pico-8 play session: hold → + tap 🅾

[t = 1 s] hold → ~1s, tap 🅾 ~2×
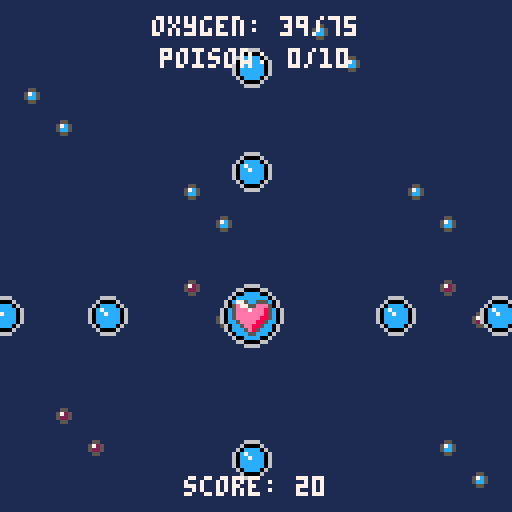
[t = 2 s] hold → ~2s, tap 🅾 ~4×
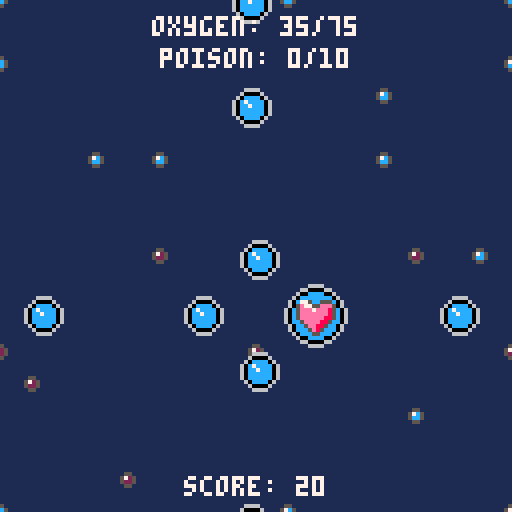
[t = 4 s] hold → ~4s, tap 🅾 ~7×
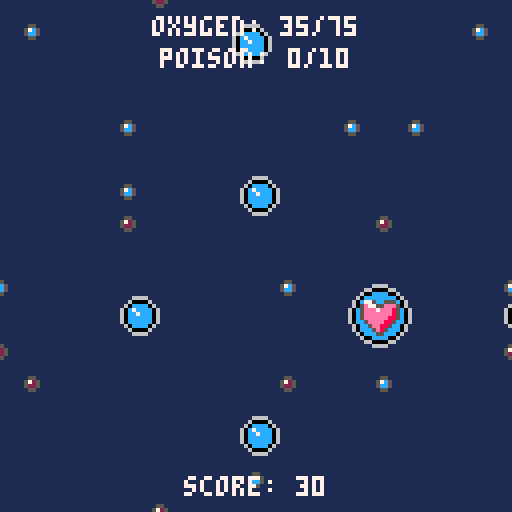
[t = 8 s] hold → ~8s, tap 🅾 ~14×
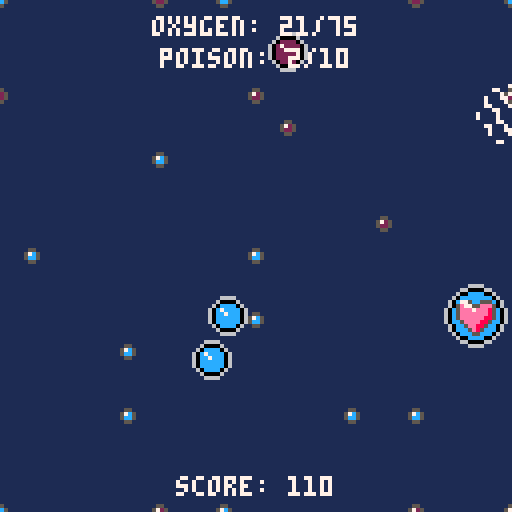

pico-8 cartridge
version 32
__lua__
-- bubble battle
-- by peanutsfly

-- due to the time pressure of the
-- game jam, code redundancies are
-- high, especially with the entities
-- and scenes, and readability is difficult
-- due to the abstraction in some
-- areas. i will not improve this
-- in this project, because the time
-- required is too much for me personally.
-- i hope the source code will help anyone interested.

function _init()
	t = 0

	cartdata("peanutsfly_bubblebattle_1")

	palt(0,false)
	palt(15,true)

	add_title()
	add_tutorial()
	add_achievements()
	add_credits()
	add_game()
	add_score()

	init_title()
end

function _update60()
	t += 1
	sc:update()
end

function _draw()
	sc:draw()
	if debug then
		print("ram: "..flr(stat(0)/2048*100).."%",0,0,7)
		print("cpu: "..flr(stat(1)*100).."%",0,6,7)
		print("fps: "..stat(7),0,12,7)
	end
end

-->8
-- config

-- sys --

debug = false

-- logical --

dir = {
	none = {x=0,y=0},
	l = {x=-1,y=0},
	r = {x=1,y=0},
	up = {x=0,y=-1},
	dwn = {x=0,y=1},
	upl = {x=-1,y=-1},
	upr = {x=1,y=-1},
	dwnl = {x=-1,y=1},
	dwnr = {x=1,y=1}
}

-- controllers --

sounds = {
	mn = {
		press = 1,
		switch = 2
	}
}

colors = {
	mn = {
		selected = 11,
		unselected = 13
	},
	shape = 8
}

text = {
	mn = {
		spacing = 8
	}
}

-- entities --

player = {
	pos = {x=63,y=79},
	r = 8,
	offset = 0,
	speed = 2,
	oxygen = 50,
	oxygen_limit = 75,
	oxygen_decrease = 1/20,
	oxygen_warning = 20,
	poison_limit = 10,
	poison_decrease = 1/120,
	poison_warning = 6,
	score_increase = 1/2,
	death_counter = 90,
	sfx_shoot = 3,
	sfx_collect = 4,
	sfx_hit = 5
}

bullet = {
	r = 5,
	offset = 3,
	speed = 2,
	oxygen = 4
}

oxygen = {
	r = {5,8},
	offset = {3,0},
	speed = {1,1},
	oxygen = {6,10},
	spawn_time = {80,70,60,50,50},
	expl_time = 30
}

poison = {
	r = {5,8},
	offset = {3,0},
	speed = {1,1},
	poison = {3,5},
	spawn_time = {100,60,30,15,5},
	expl_time = 30
}

bomb = {
	r = 8,
	offset = 0,
	speed = 1,
	spawn_time = {200,150,100,50,25},
	expl_time = 30
}

-- etc --

musics = {
	one = 6,
	two = 31
}

achievement = {
	one = 200,
	two = 20,
	three = 5
}


-- values --

v_tutorial = {
	title = "introduction",
	oxygen = {
		"move and fire o2",
		"take and give o2",
		"collect o2"
	},
	danger = {
		"avoid poison",
		"avoid bombs"
	},
	help = {
		"pay attention",
		"to your limits!"
	}
}

v_achiev = {
	title = "achievements",
	one = "collect "..achievement.one.." oxygen\nin a run",
	two = "collect "..achievement.two.." poison\nin a run",
	three = "destroy "..achievement.three.." bombs\nin a run"
}

v_credits = {
	title = "credits",
	art = "art by peanutsfly",
	mus = "music by @gruber_music",
	pro = "programming by peanutsfly",
	sou = "sounds by peanutsfly"
}
-->8
-- controllers

-- scene controller --

sc = {}
sc.current = nil
sc.scenes = {}

function sc:init(name)
	if self.current then
		if self.current.unload then
			self.current:unload()
		end
	end
	self.current = self.scenes[name]
	self.current:init()
end

function sc:update()
	self.current:update()
end

function sc:draw()
	self.current:draw()
end

function sc:add(name,scene)
	self.scenes[name] = scene
end

-- menu --

mn = {}
mn.current = nil
mn.options = {}

function mn:init()
	if #self.options >= 1 then
		self.current = 1
		self.options[self.current].selected = true
	end
end

function mn:update()
	if btnp(2) or btnp(3) then
		play_sfx(sounds.mn.switch)
		self.options[self.current].selected = false
		if btnp(3) then
			self.current += 1
			if self.current > #self.options then
				self.current = 1
			end
		elseif btnp(2) then
			self.current -= 1
			if self.current == 0 then
				self.current = #self.options
			end
		end
		self.options[self.current].selected = true
	end
	if btnp(4) or btnp(5) then
		play_sfx(sounds.mn.press)
		self.options[self.current]:reference()
	end
end

function mn:draw(y)
	for opt in all(self.options) do
		local c = colors.mn.unselected
		if opt.selected == true then
			c = colors.mn.selected
		end
		print(opt.label,center(opt.label),y,c)
		y += text.mn.spacing
	end
end

function mn:add(label,reference)
	add(self.options,{
		label=label,
		reference=reference,
		selected=false
	})
end

function mn:delete()
	mn.current = nil
	mn.options = {}
end


-->8
-- objects

-- rectangle --

rectangle = {}

function rectangle:new(x,y,w,h)
	local r = {
		x = x,
		y = y,
		w = w,
		h = h
	}
	setmetatable(r,self)
	self.__index = self

	return r
end

function rectangle:is_colliding(s)
	if s.__index == rectangle then
		local x1,y1,w1,h1 = self.x-self.w/2,self.y-self.h/2,self.w,self.h
		local x2,y2,w2,h2 = s.x-s.w/2,s.y-s.h/2,s.w,s.h
		return x1<x2+w2 and x2<x1+w1 and y1<y2+h2 and y2<y1+h1
	elseif s.__index == circle then
		local dist_x = abs(s.x-self.x)
		local dist_y = abs(s.y-self.y)
		if dist_x > s.r+self.w/2 or dist_y > s.r+self.h/2 then
			return false
		elseif dist_x < self.w/2 or dist_y < self.h/2 then
			return true
		end
		local dx = dist_x-self.w/2
		local dy = dist_y-self.h/2
		return sqrt(dx*dx+dy*dy) < s.r
	end
end

function rectangle:draw(c)
	if debug then
		rect(self.x-self.w/2,self.y-self.h/2,self.w,self.h,c)
	end
end

-- circle --

circle = {}

function circle:new(x,y,r)
	local c = {
		x = x,
		y = y,
		r = r
	}
	setmetatable(c,self)
	self.__index = self
	return c
end

function circle:is_colliding(s)
	if s.__index == circle then
		local dx,dy = s.x-self.x,s.y-self.y
		local dist = sqrt(dx*dx+dy*dy)
		return dist < self.r+s.r
	elseif s.__index == rectangle then
		local dist_x = abs(self.x-s.x)
		local dist_y = abs(self.y-s.y)
		if dist_x > self.r+s.w/2 or dist_y > self.r+s.h/2 then
			return false
		elseif dist_x < s.w/2 or dist_y < s.h/2 then
			return true
		end
		local dx = dist_x-s.w/2
		local dy = dist_y-s.h/2
		return sqrt(dx*dx+dy*dy) < self.r
	end
end

function circle:draw(c)
	if debug then
		circ(self.x,self.y,self.r,c)
	end
end

-- timer --

timer = {}
timer.started = false

function timer:new(t)
	local o = {}
	setmetatable(o,self)
	self.__index = self

	o.t = t

	return o
end

function timer:run()
	self.started = true
	self.counter = self.t
end

function timer:update()
	if self.started then
		self.counter -= 1
	end
end

function timer:is_finished()
	if self.counter <= 0 then
		self.started = false
		return true
	else
		return false
	end
end
-->8
-- tools

-- play sfx if available
function play_sfx(source)
	if source then
		sfx(source)
	end
end

-- return x for a centered text
function center(txt)
	return 64-#txt*2
end

-- underlines and centers text
function print_uline(txt,y,c)
	local x = center(txt)
	print(txt,x,y,c)
	line(x,y+6,x+#txt*4-2,y+6,c)
end

-- returns bool val of int
function bool_to_int(val)
	return val and 1 or 0
end

-- checks wheter pos is in a given range
function in_range(x,y,range_x,range_y)
  local range_x = range_x or {0,127}
  local range_y = range_y or {0,127}
  local result = {x=true,y=true}
  if x < range_x[1] or x > range_x[2] then
    result.x = false
  end
  if y < range_y[1] or y > range_y[2] then
    result.y = false
  end
  return result.x, result.y
end

-->8
-- entities

-- player --

p = {}

function p:init()
	p.oxygen = player.oxygen
	p.poison = 0
	p.score = 0
	p.collected_oxygen = 0
	p.collected_poison = 0
	p.bombs_destroyed = 0
	p.motion = {x=0,y=0}
	p.shape = circle:new(player.pos.x,player.pos.y,player.r)
	p.lost = false
	p.dead = false
	p.dead_counter = player.death_counter
end

function p:update()
	if not self.dead then
		self:counter()
		self:control()
		self:motion_update()
		self:action_update()
		if self.lost then
			explode(p.shape.x,p.shape.y,player.death_counter)
			p.dead = true
		end
	else
		self.dead_counter -= 1
		if self.dead_counter <= 0 then
			sc:init("score")
		end
	end
end

function p:draw()
	if not p.dead then
		local offset = player.offset
		sspr(80,16,16,16,self.shape.x-offset-self.shape.r,self.shape.y-offset-self.shape.r)
		self.shape:draw(colors.shape)
	end
end

function p:counter()
	self.oxygen -= player.oxygen_decrease
	if flr(self.poison) > 0 then
		self.poison -= player.poison_decrease
	end
	if self.oxygen < 1 or self.poison >= player.poison_limit then
		self.lost = true
	end
	self.score += player.score_increase
end

function p:control()
	self.motion.x = -bool_to_int(btn(0))+bool_to_int(btn(1))
	self.motion.y = -bool_to_int(btn(2))+bool_to_int(btn(3))
end

function p:motion_update()
	local pred_x = self.shape.x+self.motion.x*player.speed
	local pred_y = self.shape.y+self.motion.y*player.speed
	local x_is_fine,y_is_fine = in_range(pred_x,pred_y,{self.shape.r,127-self.shape.r},{self.shape.r,127-self.shape.r})
	if x_is_fine then
		self.shape.x += self.motion.x*player.speed
	end
	if y_is_fine then
		self.shape.y += self.motion.y*player.speed
	end
end

function p:action_update()
	if btnp(4) or btnp(5) then
		play_sfx(player.sfx_shoot)
		self.oxygen -= bullet.oxygen
		bc:spawn_bullet(self.shape.x,self.shape.y,dir.l)
		bc:spawn_bullet(self.shape.x,self.shape.y,dir.r)
		bc:spawn_bullet(self.shape.x,self.shape.y,dir.up)
		bc:spawn_bullet(self.shape.x,self.shape.y,dir.dwn)
	end
end

-- bullet controller --

bc = {}
bc.bullets = {}

function bc:update()
	for b in all(self.bullets) do
		b.shape.x += b.vector.x*bullet.speed
		b.shape.y += b.vector.y*bullet.speed
		local x_is_fine,y_is_fine = in_range(b.shape.x,b.shape.y,{-b.shape.r,127+b.shape.r},{-b.shape.r,127+b.shape.r})
		if not x_is_fine or not y_is_fine then
			b.destruct_me = true
		end
	end
	self:destruct_bullets()
end

function bc:draw()
	local offset = bullet.offset
	for b in all(self.bullets) do
		sspr(0,16,16,16,b.shape.x-offset-b.shape.r,b.shape.y-offset-b.shape.r)
		b.shape:draw(colors.shape)
	end
end

function bc:spawn_bullet(x,y,vector)
	local b = {}
	b.shape = circle:new(x,y,bullet.r)
	b.vector = vector
	b.destruct_me = false
	add(self.bullets,b)
end

function bc:destruct_bullets()
	for i = #self.bullets,1,-1 do
		if self.bullets[i].destruct_me then
			deli(self.bullets,i)
		end
	end
end

function bc:reset()
	self.bullets = {}
end

-- oxygen controller --

oc = {}
oc.bubbles = {}

function oc:update()
	for b in all(self.bubbles) do
		b.shape.x += b.vector.x * oxygen.speed[b.state]
		b.shape.y += b.vector.y * oxygen.speed[b.state]
		self:collision_handler(b)

		local x_is_fine,y_is_fine = in_range(b.shape.x,b.shape.y,{-16,143},{-16,143})
		if not x_is_fine or not y_is_fine then
			b.destruct_me=true
		end
	end
	self:destruct_oxygen()
end

function oc:draw()
	local sx = {0,16}
	for b in all(self.bubbles) do
		local offset = oxygen.offset[b.state]
		sspr(sx[b.state],16,16,16,b.shape.x-offset-b.shape.r,b.shape.y-offset-b.shape.r)
		b.shape:draw(colors.shape)
	end
end

function oc:change_state(bubble)
	bubble.state += 1
	if bubble.state > 2 then
		bubble.destruct_me = true
		explode(bubble.shape.x,bubble.shape.y,oxygen.expl_time)
	else
		bubble.shape.r = oxygen.r[bubble.state]
	end
end

function oc:collision_handler(bubble)
	if bubble.shape:is_colliding(p.shape) then
		play_sfx(player.sfx_collect)
		p.oxygen = min(p.oxygen + oxygen.oxygen[bubble.state],player.oxygen_limit)
		p.collected_oxygen += oxygen.oxygen[bubble.state]
		bubble.destruct_me = true
	end
	for bullet in all(bc.bullets) do
		if bubble.shape:is_colliding(bullet.shape) then
			play_sfx(player.sfx_hit)
			bullet.destruct_me = true
			self:change_state(bubble)
		end
	end
end

function oc:spawn_oxygen(x,y,vector,state)
	local b = {}
	b.state = state
	b.shape = circle:new(x,y,oxygen.r[b.state])
	b.vector = vector
	b.destruct_me = false
	add(self.bubbles,b)
end

function oc:destruct_oxygen()
	for i=#self.bubbles,1,-1 do
		if self.bubbles[i].destruct_me then
			deli(self.bubbles,i)
		end
	end
end

function oc:reset()
	self.bubbles = {}
end

-- poison controller --

pc = {}
pc.bubbles = {}

function pc:update()
	for b in all(self.bubbles) do
		b.shape.x += b.vector.x * poison.speed[b.state]
		b.shape.y += b.vector.y * poison.speed[b.state]
		self:collision_handler(b)

		local x_is_fine,y_is_fine = in_range(b.shape.x,b.shape.y,{-16,143},{-16,143})
		if not x_is_fine or not y_is_fine then
			b.destruct_me=true
		end
	end
	self:destruct_poison()
end

function pc:draw()
	local sx = {32,48}
	for b in all(self.bubbles) do
		local offset = poison.offset[b.state]
		sspr(sx[b.state],16,16,16,b.shape.x-offset-b.shape.r,b.shape.y-offset-b.shape.r)
		b.shape:draw(colors.shape)
	end
end

function pc:change_state(bubble)
	bubble.state += 1
	if bubble.state > 2 then
		bubble.destruct_me = true
		explode(bubble.shape.x,bubble.shape.y,poison.expl_time)
	else
		bubble.shape.r = poison.r[bubble.state]
	end
end

function pc:collision_handler(bubble)
	if bubble.shape:is_colliding(p.shape) then
		play_sfx(player.sfx_collect)
		p.poison = p.poison + poison.poison[bubble.state]
		p.collected_poison += poison.poison[bubble.state]
		bubble.destruct_me = true
	end
	for bullet in all(bc.bullets) do
		if bubble.shape:is_colliding(bullet.shape) then
			play_sfx(player.sfx_hit)
			bullet.destruct_me = true
			self:change_state(bubble)
		end
	end
end

function pc:spawn_poison(x,y,vector,state)
	local b = {}
	b.state = state
	b.shape = circle:new(x,y,poison.r[b.state])
	b.vector = vector
	b.destruct_me = false
	add(self.bubbles,b)
end

function pc:destruct_poison()
	for i=#self.bubbles,1,-1 do
		if self.bubbles[i].destruct_me then
			deli(self.bubbles,i)
		end
	end
end

function pc:reset()
	self.bubbles = {}
end

-- bomb controller --

boc = {}
boc.bubbles = {}

function boc:update()
	for b in all(self.bubbles) do
		b.shape.x += b.vector.x * bomb.speed
		b.shape.y += b.vector.y * bomb.speed
		self:collision_handler(b)

		local x_is_fine,y_is_fine = in_range(b.shape.x,b.shape.y,{-16,143},{-16,143})
		if not x_is_fine or not y_is_fine then
			b.destruct_me=true
		end
	end
	self:destruct_bomb()
end

function boc:draw()
	for b in all(self.bubbles) do
		local offset = bomb.offset
		sspr(64,16,16,16,b.shape.x-offset-b.shape.r,b.shape.y-offset-b.shape.r)
		b.shape:draw(colors.shape)
	end
end

function boc:collision_handler(bubble)
	if bubble.shape:is_colliding(p.shape) then
		play_sfx(player.sfx_collect)
		p.lost = true
		bubble.destruct_me = true
	end
	for bullet in all(bc.bullets) do
		if bubble.shape:is_colliding(bullet.shape) then
			play_sfx(player.sfx_hit)
			bullet.destruct_me = true
			bubble.destruct_me = true
			explode(bubble.shape.x,bubble.shape.y,bomb.expl_time)
			p.bombs_destroyed += 1
		end
	end
end

function boc:spawn_bomb(x,y,vector)
	local b = {}
	b.shape = circle:new(x,y,bomb.r)
	b.vector = vector
	b.destruct_me = false
	add(self.bubbles,b)
end

function boc:destruct_bomb()
	for i=#self.bubbles,1,-1 do
		if self.bubbles[i].destruct_me then
			deli(self.bubbles,i)
		end
	end
end

function boc:reset()
	self.bubbles = {}
end

-- content controller --

cc = {}

cc.possible_dir = {
	dir.l,dir.r,dir.up,dir.dwn,
	dir.upl,dir.upr,dir.dwnl,dir.dwnr
}

function cc:init()
	oxygen_t = timer:new(oxygen.spawn_time[1])
	oxygen_t:run()
	poison_t = timer:new(poison.spawn_time[1])
	poison_t:run()
	bomb_t = timer:new(bomb.spawn_time[1])
	bomb_t:run()
end

function cc:update()
	cc:set_difficulty()
	cc:spawn_oxygen()
	cc:spawn_poison()
	cc:spawn_bomb()
end

function cc:set_difficulty()
	if p.score > 250 then
		self.difficulty = 2
	elseif p.score > 500 then
		self.difficulty = 3
	elseif p.score > 1000 then
		self.difficulty = 4
	elseif p.score > 2000 then
		self.difficulty = 5
	elseif p.score > 3000 then
		self.difficulty = 6
	else
		self.difficulty = 1
	end
end

function cc:spawn_oxygen()
	oxygen_t:update()
	if oxygen_t:is_finished() then
		local pos,vector = self:calculate_params()
		local state = self:calculate_state(3,1)
		oc:spawn_oxygen(pos.x,pos.y,vector,state)
		oxygen_t.t = oxygen.spawn_time[self.difficulty]
		oxygen_t:run()
	end
end

function cc:spawn_poison()
	poison_t:update()
	if poison_t:is_finished() then
		local pos,vector = self:calculate_params()
		local state = self:calculate_state(3,1)
		pc:spawn_poison(pos.x,pos.y,vector,state)
		poison_t.t = poison.spawn_time[self.difficulty]
		poison_t:run()
	end
end

function cc:spawn_bomb()
	bomb_t:update()
	if bomb_t:is_finished() then
		local pos,vector = self:calculate_params()
		boc:spawn_bomb(pos.x,pos.y,vector)
		bomb_t.t = bomb.spawn_time[self.difficulty]
		bomb_t:run()
	end
end

function cc:calculate_params()
	local vector = self.possible_dir[flr(rnd(#self.possible_dir))+1]
	local pos = {x=0,y=0}

	if vector == dir.l then
		pos.x = 135
		pos.y = 8+flr(rnd(111))
	elseif vector == dir.r then
		pos.x = -8
		pos.y = 8+flr(rnd(111))
	elseif vector == dir.up then
		pos.x = 8+flr(rnd(111))
		pos.y = 135
	elseif vector == dir.dwn then
		pos.x = 8+flr(rnd(111))
		pos.y = -8
	elseif vector == dir.upl then
		pos.x = 135
		pos.y = 71+flr(rnd(48))
	elseif vector == dir.upr then
		pos.x = -8
		pos.y = 71+flr(rnd(48))
	elseif vector == dir.dwnl then
		pos.x = 135
		pos.y = 8+flr(rnd(56))
	elseif vector == dir.dwnr then
		pos.x = -8
		pos.y = 8+flr(rnd(56))
	end

	return pos,vector
end

function cc:calculate_state(ratio,to_ratio)
	local state_rnd = flr(rnd(ratio+to_ratio))+1
	local state = 1
	if state_rnd > ratio then
		state = 2
	end

	return state
end

-- effects --

effects = {}
effects.list = {}

function effects:update()
	for effect in all(self.list) do
		effect:update()
	end
end

function effects:draw()
	for effect in all(self.list) do
		effect:draw()
	end
end

function effects:reset()
	self.list = {}
end

function explode(x,y,t)
	local aa = rnd(1)
	for i=0,5 do
		local vector = {}
		vector.x = cos(aa+i/6)/4
		vector.y = sin(aa+i/6)/4
		particle(x,y,vector,t)
	end
end

function particle(x,y,vector,t)
	local particle = {}
	particle.pos = {
		x = x,
		y = y
	}
	particle.vector = vector
	particle.timer = t
	particle.sprites = {75,76,77,78}
	particle.speed = 2
	particle.update = function(self)
		self.timer -= 1
		self.pos.x += self.vector.x * self.speed
		self.pos.y += self.vector.y * self.speed
		if self.timer <= 0 then
			del(effects.list, self)
		end
	end
	particle.draw=function(self)
		local sprite = self.sprites[flr(t/15)%#self.sprites+1]
		spr(sprite,self.pos.x,self.pos.y,1,1)
	end
	add(effects.list,particle)
end

-->8
-- scenes

function add_title()
	local title = {}

	function title:init()
		music(musics.one,2400)
		mn:add("play",self.tutorial)
		mn:add("achievements",self.achievements)
		mn:add("credits",self.credits)
		mn:init()
	end

	function title:update()
		update_map()
		mn:update()
	end

	function title:draw()
		cls(1)
		draw_map_title()
		local c_info = "x+c"
		print(c_info,center(c_info),115,6)
		mn:draw(87)
	end

	function title:unload()
		mn:delete()
	end

	function title:tutorial()
		sc:init("tutorial")
	end

	function title:achievements()
		sc:init("achievements")
	end

	function title:credits()
		sc:init("credits")
	end

	sc:add("title",title)
end

function add_tutorial()
	local tutorial = {}

	function tutorial:init()
		mn:add("continue",init_game)
		mn:init()
	end

	function tutorial:update()
		--update_map()
		mn:update()
	end

	function tutorial:draw()
		cls(1)
		draw_map()
		print_uline(v_tutorial.title,18,7)
		local c = 15
		sspr(0,72,48,16,7,31)
		sspr(56,40,64,24,62,52)
		sspr(0,40,56,16,6,84)
		print(v_tutorial.oxygen[1],58,33,c)
		print(v_tutorial.oxygen[2],58,41,c)
		print(v_tutorial.oxygen[3],7,53,c)
		print(v_tutorial.danger[1],7,61,c)
		print(v_tutorial.danger[2],7,69,c)
		print(v_tutorial.help[1],65,84,c)
		print(v_tutorial.help[2],65,92,c)
		mn:draw(105)
	end

	function tutorial:unload()
		mn:delete()
	end

	sc:add("tutorial",tutorial)
end

function add_achievements()
	local achievements = {}

	achievements.spr_x = {
		{32,48},
		{32,64},
		{32,80}
	}

	function achievements:init()
		mn:add("menu",init_title)
		mn:init()
	end

	function achievements:update()
		--update_map()
		mn:update()
	end

	function achievements:draw()
		cls(1)
		draw_map()
		self:draw_sprites()
		print_uline(v_achiev.title,20,7)
		print(v_achiev.one,36,34,7)
		print(v_achiev.two,36,56,7)
		print(v_achiev.three,36,78,7)
		mn:draw(103)
	end

	function achievements:unload()
		mn:delete()
	end

	function achievements:draw_sprites()
		sspr(self.spr_x[1][dget(1)+1],0,16,16,16,32)
		sspr(self.spr_x[2][dget(2)+1],0,16,16,16,54)
		sspr(self.spr_x[3][dget(3)+1],0,16,16,16,76)
	end

	sc:add("achievements",achievements)
end

function add_credits()
	local	credits = {}

	function credits:init()
		mn:add("menu",init_title)
		mn:init()
	end

	function credits:update()
		--update_map()
		mn:update()
	end

	function credits:draw()
		cls(1)
		draw_map()
		print_uline(v_credits.title,20,7)
		print(v_credits.art,center(v_credits.art),36,7)
		print(v_credits.mus,center(v_credits.mus),52,7)
		print(v_credits.pro,center(v_credits.pro),68,7)
		print(v_credits.sou,center(v_credits.sou),84,7)
		mn:draw(103)
	end

	function credits:unload()
		mn:delete()
	end

	sc:add("credits",credits)
end

function add_game()
	local game = {}

	function game:init()
		music(musics.one,2400)
		p:init()
		cc:init()
	end

	function game:update()
		update_map()
		effects:update()
		cc:update()
		oc:update()
		pc:update()
		boc:update()
		bc:update()
		p:update()
	end

	function game:draw()
		cls(1)
		draw_map()
		effects:draw()
		bc:draw()
		oc:draw()
		pc:draw()
		boc:draw()
		p:draw()
		self:draw_gui()
	end

	function game:unload()
		effects:reset()
		oc:reset()
		pc:reset()
		boc:reset()
		bc:reset()
	end

	function game:draw_gui()
		local oxygen_txt = "oxygen: "..flr(p.oxygen).."/"..player.oxygen_limit
		local poison_txt = "poison: "..flr(p.poison).."/"..player.poison_limit
		local score_txt = "score: "..flr(p.score/10)*10
		local c = 7
		if p.oxygen <= player.oxygen_warning then
			c = 10
		end
		print(oxygen_txt,center(oxygen_txt),4,c)
		c = 7
		if p.poison >= player.poison_warning then
			c = 10
		end
		print(poison_txt,center(poison_txt),12,c)
		print(score_txt,center(score_txt),119,7)
	end

	sc:add("game",game)
end

function add_score()
	local score = {}

	function score:init()
		music(musics.two,2400)
		mn:add("retry",init_game)
		mn:add("menu",init_title)
		mn:init()
		highscore = dget(0)
		current_score = 0
	end

	function score:update()
		highscore = dget(0)
		current_score = flr(p.score/10)*10
		if current_score > highscore then
			highscore = current_score
			dset(0,highscore)
		end
		self:unlock_achievements()
		--update_map()
		mn:update()
	end

	function score:draw()
		cls(1)
		draw_map()
		print_uline("score",16,7)
		local high_txt = "highscore: "..highscore
		local curr_txt = "score: "..current_score
		local oxy_txt = "oxygen collected: "..p.collected_oxygen
		local poi_txt = "poison collected: "..p.collected_poison
		local bom_txt = "bombs destroyed: "..p.bombs_destroyed
		print(high_txt,center(high_txt),30,7)
		print(curr_txt,center(curr_txt),42,7)
		print_uline("",48,7)
		print(oxy_txt,center(oxy_txt),60,7)
		print(poi_txt,center(poi_txt),72,7)
		print(bom_txt,center(bom_txt),84,7)
		mn:draw(99)
	end

	function score:unload()
		mn:delete()
	end

	function score:unlock_achievements()
		if p.collected_oxygen >= achievement.one then
			dset(1,1)
		end
		if p.collected_poison >= achievement.two then
			dset(2,1)
		end
		if p.bombs_destroyed >= achievement.three then
			dset(3,1)
		end
	end

	sc:add("score",score)
end

function init_title()
	sc:init("title")
end

function init_game()
	sc:init("game")
end
-->8
-- background

map_pos = 0

function update_map()
	map_pos -= 1
	if map_pos < -127 then
		map_pos = 0
	end
end

function draw_map()
	map(0,0,0,0,16,16)
	map(16,0,map_pos,map_pos,16,16)
	map(16,0,map_pos+128,map_pos,16,16)
	map(16,0,map_pos,map_pos+128,16,16)
	map(16,0,map_pos+128,map_pos+128,16,16)
	map(16,0,-map_pos,-map_pos,16,16)
	map(16,0,-map_pos-128,-map_pos,16,16)
	map(16,0,-map_pos,-map_pos-128,16,16)
	map(16,0,-map_pos-128,-map_pos-128,16,16)
end

function draw_map_title()
	draw_map()
	map(0,16,0,0,16,16)
	map(16,16,-flr(t/25%2),-flr(t/25%2),16,16)
	map(32,16,flr(t/25%2),flr(t/25%2),16,16)
end
__gfx__
ffffffff11111111ffffffffffffffff777777777777777777777777777777777777777777777777777777777777777766666ffffff6666666666fffffff60cc
ffffffff11111111ffffffffffffffff7000000000000007700000000000000770000000000000077000000000000007000006ffff600000000006ffffff60cc
ff7ff7ff11111111fff55ffffff55fff7066666666666607709999999999990770333333333333077066666886666607ccccc06ff60cccccccccc06fffff60cc
fff77fff11111111ff57c5ffff5725ff7066666666666607709999666699990770333366663333077066688008866607cccccc0660c7cccccccccc06ffff60cc
fff77fff11111111ff5cc5ffff5225ff7066665555666607709996000069990770333600006333077066074444406607cccccc0660cc7ccccccccc06ffff60cc
ff7ff7ff11111111fff55ffffff55fff7066656666566607709960cccc06990770336022220633077068477555448607ccccc06ff60cccccccccc06fffff60cc
ffffffff11111111ffffffffffffffff706665666656660770960c7cccc069077036027222206307706845aaaa548607000006ffff6000cccc0006ffffff60cc
ffffffff11111111ffffffffffffffff706665555556660770960cc7ccc069077036022722206307708045aaaa54080766666ffffff660cccc066fffffff60cc
fff6666666666ffffff66ffffff66fff706665555556660770960cccccc069077036022222206307708045a55a540807fffffff666666666ffffffffffff60cc
ff600000000006ffff6006ffff6006ff706665566556660770960cccccc069077036022222206307706845aaaa548607ffffff600000000066ffffffffff60cc
f60cccccccccc06ff60cc06ff60cc06f7066655555566607709960cccc06990770336022220633077068445555448607ffff660ccccccccc066fffffffff60cc
60c7cccccccccc0660c7cc0660cccc067066655555566607709996000069990770333600006333077066044444406607fff600c77cccccccc006ffffffff60cc
60cc7ccccccccc0660cc7c0660cccc067066666666666607709999666699990770333366663333077066688008866607ff600cc777cccccccc006fffffff60cc
60cccccccccccc0660cccc0660cccc067066666666666607709999999999990770333333333333077066666886666607f660ccc7777cccccccc06ffffffff60c
60cccc0000cccc0660cccc0660cccc067000000000000007700000000000000770000000000000077000000000000007f60ccccc777ccccccccc06ffffffff60
60cccc0660cccc0660cccc0660cccc06777777777777777777777777777777777777777777777777777777777777777760cccccc777cccccccccc06ffffffff6
ffffffffffffffffffffff6666ffffffffffffffffffffffffffff6666ffffffffffff8888ffffffffffff6666ffffff60ccccc5e7e5c55cccccc06fcc06ffff
ffffffffffffffffffff66000066ffffffffffffffffffffffff66000066ffffffff88000088ffffffff66000066ffff60ccccc5eeee5ee5ccccc06fcc06ffff
fffffffffffffffffff600cccc006ffffffffffffffffffffff6002222006ffffff8004444008ffffff600cccc006fff60ccccc5eeeeeeee5cccc06fcc06ffff
ffffff6666ffffffff60cccccccc06ffffffff6666ffffffff602222222206ffff804444444408ffff60cccccccc06ff60ccccc5eeeeeee85cccc06fcc06ffff
fffff600006ffffff60c77ccccccc06ffffff600006ffffff60277222222206ff80445555554408ff60c775cc555c06f60cccccc5eeeee85ccccc06fcc06ffff
ffff60cccc06fffff60cc77cccccc06fffff60222206fffff60227722222206ff8045aaaaaa5408ff605e7755eee506f60cccccc5ee88855ccccc06fcc06ffff
fff60c7cccc06fff60ccccc7cccccc06fff6027222206fff602222272222220680445a5a55a5440860c5eee7eee85c0660ccccccc58855ccccccc06fcc06ffff
fff60cc7ccc06fff60cccccccccccc06fff6022722206fff602222222222220680445aa5a5a5440860c5eeeeeee85c0660ccccccc555ccccccccc06fcc06ffff
fff60cccccc06fff60cccccccccccc06fff6022222206fff602222222222220680445a5a5aa5440860c5eeeeee885c06f60ccccccccccccccccc06ffcc06ffff
fff60cccccc06fff60cccccccccccc06fff6022222206fff602222222222220680445a55a5a5440860cc5eeee885cc06ff60ccccccccccccccc066ffcc06ffff
ffff60cccc06fffff60cccccccccc06fffff60222206fffff60222222222206ff8045aaaaaa5408ff60cc5ee885cc06fff600ccccccccccccc006fffcc06ffff
fffff600006ffffff60cccccccccc06ffffff600006ffffff60222222222206ff80445555554408ff60ccc5e85ccc06ffff600ccccccccccc006ffffcc06ffff
ffffff6666ffffffff60cccccccc06ffffffff6666ffffffff602222222206ffff804444444408ffff60ccc55ccc06ffffff660ccccccccc066fffffcc06ffff
fffffffffffffffffff600cccc006ffffffffffffffffffffff6002222006ffffff8004444008ffffff600cccc006ffffffff660000000006fffffffc06fffff
ffffffffffffffffffff66000066ffffffffffffffffffffffff66000066ffffffff88000088ffffffff66000066fffffffffff666666666ffffffff06ffffff
ffffffffffffffffffffff6666ffffffffffffffffffffffffffff6666ffffffffffff8888ffffffffffff6666ffffffffffffffffffffffffffffff6fffffff
60cccc0660cccc0660cccc0660cccc066fffffff60cccc0660cccc0660cccc0660cccc0660cccc0660cccc06fffffffffffffffffffffffffff77fff00000000
60cccc0000ccc06f60cccc0660cccc0006ffffff60cccc0000cccc0660cccc0000cccc06f60ccc0060cccc06fffffffffffffffffff77fffffffffff00000000
60cccccccc0006ff60cccc0660ccccccc06fffff60cccccccccccc0660cccccccccccc06ff6000cc60cccc06fffffffffff77fffffffffffffffffff00000000
60cccccccc066fff60cccc0660cccccccc06ffff60cccccccccccc0660cccccccccccc06fff660cc60cccc06fff77fffff7ff7fff7ffff7f7ffffff700000000
60cccccccc066fff60cccc0660cccccccc06ffff60cccccccccccc0660cccccccccccc06ffff60cc60cccc06fff77fffff7ff7fff7ffff7f7ffffff700000000
60cccccccc0006ff60cccc0660ccccccc06fffff60cccccccccccc06f60cccccccccc06ffffff60cf60cc06ffffffffffff77fffffffffffffffffff00000000
60cccc0000ccc06f60cccc0660cccc0006ffffff60cccc0000cccc06ff600000000006ffffffff60ff6006fffffffffffffffffffff77fffffffffff00000000
60cccc0660cccc0660cccc0660cccc066fffffff60cccc0660cccc06fff6666666666ffffffffff6fff66ffffffffffffffffffffffffffffff77fff00000000
faafafafafaffaafaaafaaffffffffffaaffaaafffafaaafaaaffffffffffffff77fffffffffffffffffffffffffffffffffffffffffffffffffffff00000000
afafafafafafafffafffafaffafffffffaffafaffaffffafafffffffffffffffffffffffffffffffffffffffffffffffffffffffffffffffffffffff00000000
afaffaffaaafafffaaffafaffffffffffaffaaaffaffffafaaaffffffffffff7ffff7fffffffffffffffffffffffffffffffffffffffffffffffffff00000000
afafafafffafafafafffafaffafffffffaffafaffaffffafffaffffffffffff7ffff7fffffffffffffffffffff6666ffffffffffffffffffffffffff00000000
aaffafafaaafaaafaaafafafffffffffaaafaaafafffffafaaafffffff77fffffffffffff77fffffffffffff66000066ffffffffffffffffffffffff00000000
fffffffffffffffffffffffffffffffffffffffffffffffffffffffffffffffff77ffffffffffffffffffff600cccc006fffffffffffffffffffffff00000000
ffffffffffffffffffffffffffffffffffffffffffffffffffffffff7ffff7fffffffff7ffff7fffffffff60cccccccc06ffffffffffff6666ffffff00000000
ffffffffffffffffffffffffffffffffffffffffffffffffffffffff7ffff7fffffffff7ffff7ffffffff60c77ccccccc06ffffffffff600006fffff00000000
ff777ff77f777ff77ff77f77ffffffffff777fff7f77ff777ffffffffffffffffffffffffffffffffffff60cc77cccccc06fffffffff60cccc06ffff00000000
ff7f7f7f7ff7ff7fff7f7f7f7ff7ffffff7f7ff7fff7ff7f7fffffffff77fffffffffffff77ffffff7ff60ccccc7cccccc06ffff7ff60c7cccc06fff00000000
ff777f7f7ff7ff777f7f7f7f7fffffffff7f7ff7fff7ff7f7fffffffffffffffffffffffffffffff77ff60cccccccccccc06fff77ff60cc7ccc06fff00000000
ff7fff7f7ff7ffff7f7f7f7f7ff7ffffff7f7ff7fff7ff7f7ffffffffffffffffffffffffffffff777ff60cccccccccccc06ff777ff60cccccc06fff00000000
ff7fff77ff777f77ff77ff7f7fffffffff777f7fff777f777fffffffffffffffffffffffffffffff77ff60cccccccccccc06fff77ff60cccccc06fff00000000
ffffffffffffffffffffffffffffffffffffffffffffffffffffffffff77fffffffffffff77ffffff7fff60cccccccccc06fffff7fff60cccc06ffff00000000
fffffffffffffffffffffffffffffffffffffffffffffffffffffffffffffffffffffffffffffffffffff60cccccccccc06ffffffffff600006fffff00000000
ffffffffffffffffffffffffffffffffffffffffffffffffffffffff7ffff7fffffffff7ffff7fffffffff60cccccccc06ffffffffffff6666ffffff00000000
000000000000000000000000000000000000000000000000000000007ffff7fffffffff7ffff7ffffffffff600cccc006fffffffffffffffffffffff00000000
00000000000000000000000000000000000000000000000000000000ffffffffff77ffffffffffffffffffff66000066ffffffffffffffffffffffff00000000
00000000000000000000000000000000000000000000000000000000ff77fffffffffffff77fffffffffffffff6666ffffffffffffffffffffffffff00000000
00000000000000000000000000000000000000000000000000000000ffffffff7ffff7ffffffffffffffffffffffffffffffffffffffffffffffffff00000000
00000000000000000000000000000000000000000000000000000000ffffffff7ffff7ffffffffffffffffffffffffffffffffffffffffffffffffff00000000
00000000000000000000000000000000000000000000000000000000ffffffffffffffffffffffffffffffffffffffffffffffffffffffffffffffff00000000
00000000000000000000000000000000000000000000000000000000ffffffffff77ffffffffffffffffffffffffffffffffffffffffffffffffffff00000000
00000000000000000000000000000000000000000000000000000000ffffffffffffffffffffffffffffffffffffffffffffffffffffffffffffffff00000000
00000000000000000000000000000000000000000000000000000000000000000000000000000000000000000000000000000000000000000000000000000000
00000000000000000000000000000000000000000000000000000000000000000000000000000000000000000000000000000000000000000000000000000000
00000000000000000000000000000000000000000000000000000000000000000000000000000000000000000000000000000000000000000000000000000000
00000000000000000000000000000000000000000000000000000000000000000000000000000000000000000000000000000000000000000000000000000000
00000000000000000000000000000000000000000000000000000000000000000000000000000000000000000000000000000000000000000000000000000000
00000000000000000000000000000000000000000000000000000000000000000000000000000000000000000000000000000000000000000000000000000000
00000000000000000000000000000000000000000000000000000000000000000000000000000000000000000000000000000000000000000000000000000000
00000000000000000000000000000000000000000000000000000000000000000000000000000000000000000000000000000000000000000000000000000000
ffffffffffffffffffffffffffffffffffffffffffffffff00000000000000000000000000000000000000000000000000000000000000000000000000000000
fffffff77777ffffffffffffffffffffffffffffffffffff00000000000000000000000000000000000000000000000000000000000000000000000000000000
ffffff777f777fffffffffffffffffffffffffffffffffff00000000000000000000000000000000000000000000000000000000000000000000000000000000
ffffff77fff77fffffffffffffffffffffffffffffffffff00000000000000000000000000000000000000000000000000000000000000000000000000000000
ffffff77fff77fffffffffffffffffffffffffffffffffff00000000000000000000000000000000000000000000000000000000000000000000000000000000
fffffff77777ffffffffffffffffffffffffffffffffffff00000000000000000000000000000000000000000000000000000000000000000000000000000000
f77777fffffff77777ffffffffffff7f7fff7ff77fffffff00000000000000000000000000000000000000000000000000000000000000000000000000000000
777ff77fffff77ff777fffff7fffff7f7ff7ff7fffffffff00000000000000000000000000000000000000000000000000000000000000000000000000000000
77fff77fffff77fff77ffff777fffff7fff7ff7fffffffff00000000000000000000000000000000000000000000000000000000000000000000000000000000
777ff77fffff77ff777fffff7fffff7f7ff7ff7fffffffff00000000000000000000000000000000000000000000000000000000000000000000000000000000
f77777fffffff77777ffffffffffff7f7f7ffff77fffffff00000000000000000000000000000000000000000000000000000000000000000000000000000000
fffffff77777ffffffffffffffffffffffffffffffffffff00000000000000000000000000000000000000000000000000000000000000000000000000000000
ffffff77fff77fffffffffffffffffffffffffffffffffff00000000000000000000000000000000000000000000000000000000000000000000000000000000
ffffff77fff77fffffffffffffffffffffffffffffffffff00000000000000000000000000000000000000000000000000000000000000000000000000000000
ffffff777f777fffffffffffffffffffffffffffffffffff00000000000000000000000000000000000000000000000000000000000000000000000000000000
fffffff77777ffffffffffffffffffffffffffffffffffff00000000000000000000000000000000000000000000000000000000000000000000000000000000
__map__
0101010101010101010101010101010100000000000000000000000000000000000000000000000000000000000000000000000000000000000000000000000000000000000000000000000000000000000000000000000000000000000000000000000000000000000000000000000000000000000000000000000000000000
0101010101010101010101010101010100000000000003000000000000000300000000000000000000000000000000000000000000000000000000000000000000000000000000000000000000000000000000000000000000000000000000000000000000000000000000000000000000000000000000000000000000000000
0101010101010101010101010101010100000000000000000000000000000000000003000000000000020000000000000000000000000000000000000000000000000000000000000000000000000000000000000000000000000000000000000000000000000000000000000000000000000000000000000000000000000000
0101010101010101010101010101010100000000000000000000000000000000000000000000000000000000000000000000000000000000000000000000000000000000000000000000000000000000000000000000000000000000000000000000000000000000000000000000000000000000000000000000000000000000
0101010101010101010101010101010100000000000000000000000000000000000000000000000000000000000000000000000000000000000000000000000000000000000000000000000000000000000000000000000000000000000000000000000000000000000000000000000000000000000000000000000000000000
0101010101010101010101010101010100000000000000000000030000000000000000000000000000000000000000000000000000000000000000000000000000000000000000000000000000000000000000000000000000000000000000000000000000000000000000000000000000000000000000000000000000000000
0101010101010101010101010101010100000000000002000000000000000000000000000000000003000000000003000000000000000000000000000000000000000000000000000000000000000000000000000000000000000000000000000000000000000000000000000000000000000000000000000000000000000000
0101010101010101010101010101010100000000000000000000000000000000000000000000000000000000000000000000000000000000000000000000000000000000000000000000000000000000000000000000000000000000000000000000000000000000000000000000000000000000000000000000000000000000
0101010101010101010101010101010100000000000000000000000000000000000000000000000000000000000000000000000000000000000000000000000000000000000000000000000000000000000000000000000000000000000000000000000000000000000000000000000000000000000000000000000000000000
0101010101010101010101010101010100000200000000000000000000000000000003000000000000000000000000000000000000000000000000000000000000000000000000000000000000000000000000000000000000000000000000000000000000000000000000000000000000000000000000000000000000000000
0101010101010101010101010101010100000000000000000000000000000000000000000000000000030000000000000000000000000000000000000000000000000000000000000000000000000000000000000000000000000000000000000000000000000000000000000000000000000000000000000000000000000000
0101010101010101010101010101010100000000000000000002000000000000000000000000000000000000000000000000000000000000000000000000000000000000000000000000000000000000000000000000000000000000000000000000000000000000000000000000000000000000000000000000000000000000
0101010101010101010101010101010100000000000000000000000000000000000000000000000000000000000000000000000000000000000000000000000000000000000000000000000000000000000000000000000000000000000000000000000000000000000000000000000000000000000000000000000000000000
0101010101010101010101010101010100000000000000000000000000000000000000000000000000000000000200000000000000000000000000000000000000000000000000000000000000000000000000000000000000000000000000000000000000000000000000000000000000000000000000000000000000000000
0101010101010101010101010101010100000000000200000000000000000200000000000002000000000000000000000000000000000000000000000000000000000000000000000000000000000000000000000000000000000000000000000000000000000000000000000000000000000000000000000000000000000000
0101010101010101010101010101010100000000000000000000000000000000000000000000000000000000000000000000000000000000000000000000000000000000000000000000000000000000000000000000000000000000000000000000000000000000000000000000000000000000000000000000000000000000
0000000000000000000000000000000000000000000000000000000000000000000000000000000000000000000000000000000000000000000000000000000000000000000000000000000000000000000000000000000000000000000000000000000000000000000000000000000000000000000000000000000000000000
0000000000000000000000000000000000000000000000000000000000000000000000000000000000000000000000000000000000000000000000000000000000000000000000000000000000000000000000000000000000000000000000000000000000000000000000000000000000000000000000000000000000000000
000010111213101110111200100c000000000000000000000000000000000000000000000000000000000000000000000000000000000000000000000000000000000000000000000000000000000000000000000000000000000000000000000000000000000000000000000000000000000000000000000000000000000000
0000404142424041404142004344000000000000000000000000000000000000000000000000000000000000000000000000000000000000000000000000000000000000000000000000000000000000000000000000000000000000000000000000000000000000000000000000000000000000000000000000000000000000
00004748494847484748470c470c000000000000000000000000000000000000000000000000000000000000000000000000000000000000000000000000000000000000000000000000000000000000000000000000000000000000000000000000000000000000000000000000000000000000000000000000000000000000
0000101110110d0e0d0e1200100c000000000000000000000000000000000000000000000000000000000000000000000000000000000000000000000000000000000000000000000000000000000000000000000000000000000000000000000000000000000000000000000000000000000000000000000000000000000000
0000404145460f2f0f2f42004344000000000000000000000000000000000000000000000000000000000000000000000000000000000000000000000000000000000000000000000000000000000000000000000000000000000000000000000000000000000000000000000000000000000000000000000000000000000000
000047484a4a1f3f1f3f470c470c000000000000000000000000000000000000000000000000000000000000000000000000000000000000000000000000000000000000000000000000000000000000000000000000000000000000000000000000000000000000000000000000000000000000000000000000000000000000
0000000000000000000000000000000000000000000000000000000000000000000000000000000000000000000000000000000000000000000000000000000000000000000000000000000000000000000000000000000000000000000000000000000000000000000000000000000000000000000000000000000000000000
000000000000000000000000000000000000000000000000000000001c1d1e00000000000000000000000000000000000000000000000000000000000000000000000000000000000000000000000000000000000000000000000000000000000000000000000000000000000000000000000000000000000000000000000000
000000000000000000000000000000000000000000000000000000002c2d2e00000024250000000000000000000000000000000000000000000000000000000000000000000000000000000000000000000000000000000000000000000000000000000000000000000000000000000000000000000000000000000000000000
000000000000000000000000000000000000000000000000000000003c3d3e00000034350000000000000000000000000000000000000000000000000000000000000000000000000000000000000000000000000000000000000000000000000000000000000000000000000000000000000000000000000000000000000000
